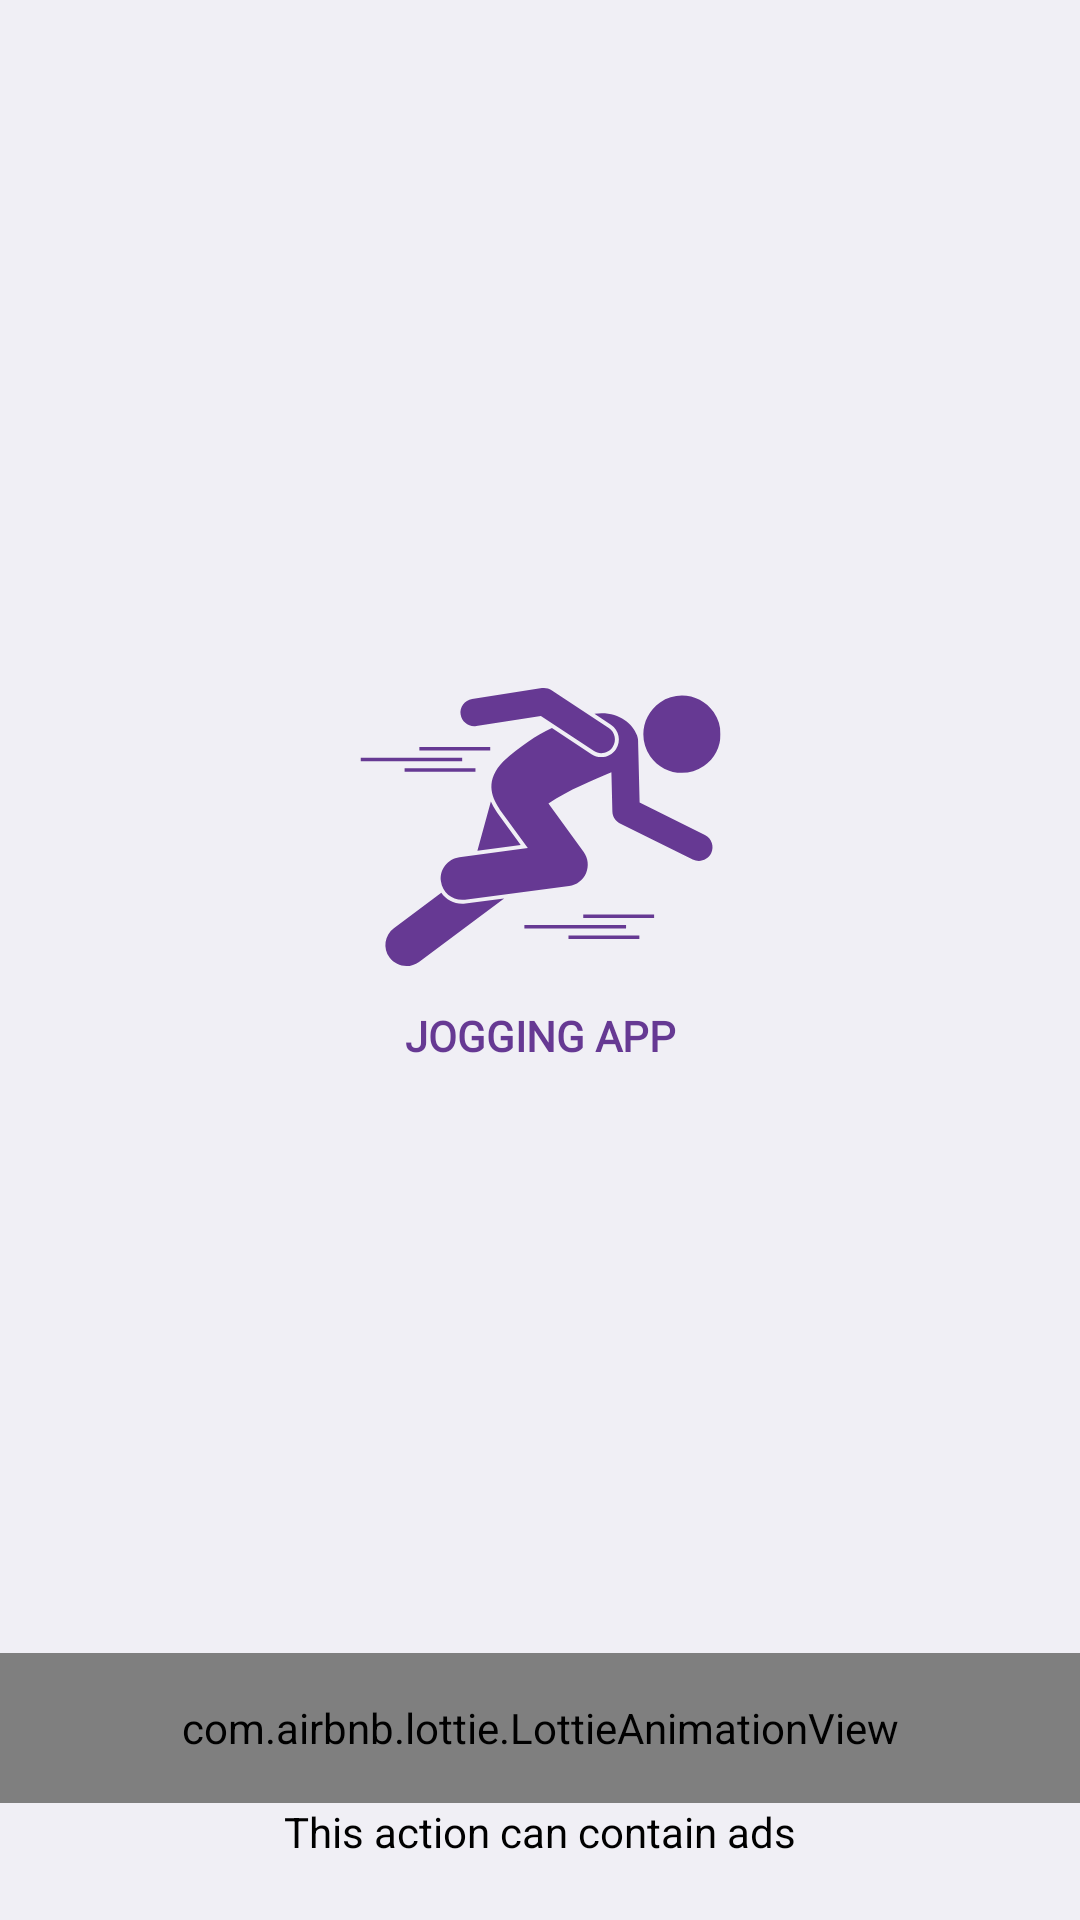

Android layout source for this screen:
<!-- AndroidManifest.xml: application theme Theme.HahaloloFake -->
<!-- res/layout/activity_splash.xml -->
<?xml version="1.0" encoding="utf-8"?>
<layout xmlns:android="http://schemas.android.com/apk/res/android"
    xmlns:app="http://schemas.android.com/apk/res-auto">

    <androidx.constraintlayout.widget.ConstraintLayout
        android:layout_width="match_parent"
        android:layout_height="match_parent"
        android:background="#F0EFF5">

        <ImageView
            android:id="@+id/imgLaunch"
            android:layout_width="wrap_content"
            android:src="@drawable/logo_splash"
            android:layout_height="wrap_content"
            app:layout_constraintBottom_toTopOf="@+id/animationView"
            app:layout_constraintEnd_toEndOf="parent"
            app:layout_constraintStart_toStartOf="parent"
            app:layout_constraintTop_toTopOf="parent" />

        <TextView
            android:layout_width="wrap_content"
            android:layout_height="wrap_content"
            android:fontFamily="@font/marvel_bold"
            android:text="JOGGING APP"
            android:layout_marginTop="@dimen/_4sdp"
            android:textColor="@color/primary"
            android:textSize="@dimen/_28sdp"
            android:textStyle="bold"
            app:layout_constraintEnd_toEndOf="parent"
            app:layout_constraintStart_toStartOf="parent"
            app:layout_constraintTop_toBottomOf="@+id/imgLaunch" />

        <com.airbnb.lottie.LottieAnimationView
            android:id="@+id/animationView"
            android:layout_width="match_parent"
            android:layout_height="50dp"
            app:layout_constraintBottom_toTopOf="@+id/title"
            app:layout_constraintEnd_toEndOf="parent"
            app:layout_constraintStart_toStartOf="parent"
            app:lottie_autoPlay="true"
            app:lottie_loop="true"
            app:lottie_rawRes="@raw/loading" />

        <TextView
            android:id="@+id/title"
            android:layout_width="wrap_content"
            android:layout_height="wrap_content"
            android:layout_marginBottom="20dp"
            android:text="@string/splash_title"
            android:textColor="@color/black"
            android:textSize="14sp"
            app:layout_constraintBottom_toBottomOf="parent"
            app:layout_constraintEnd_toEndOf="parent"
            app:layout_constraintStart_toStartOf="parent" />

    </androidx.constraintlayout.widget.ConstraintLayout>

</layout>
<!-- resources referenced by this layout -->
<resources>
  <color name="black">#FF000000</color>
  <color name="primary">#663993</color>
  <!-- drawable logo_splash: vector/xml drawable (drawable, 2957 chars, omitted) -->
  <string name="splash_title">This action can contain ads</string>
  <style name="Theme.HahaloloFake" parent="Theme.AppCompat.Light.NoActionBar">
          
          <item name="colorPrimary">#663993</item>
          <item name="colorPrimaryDark">#663993</item>
          <item name="colorAccent">#663993</item>
          <item name="android:windowIsTranslucent">true</item>
          
      </style>
</resources>
